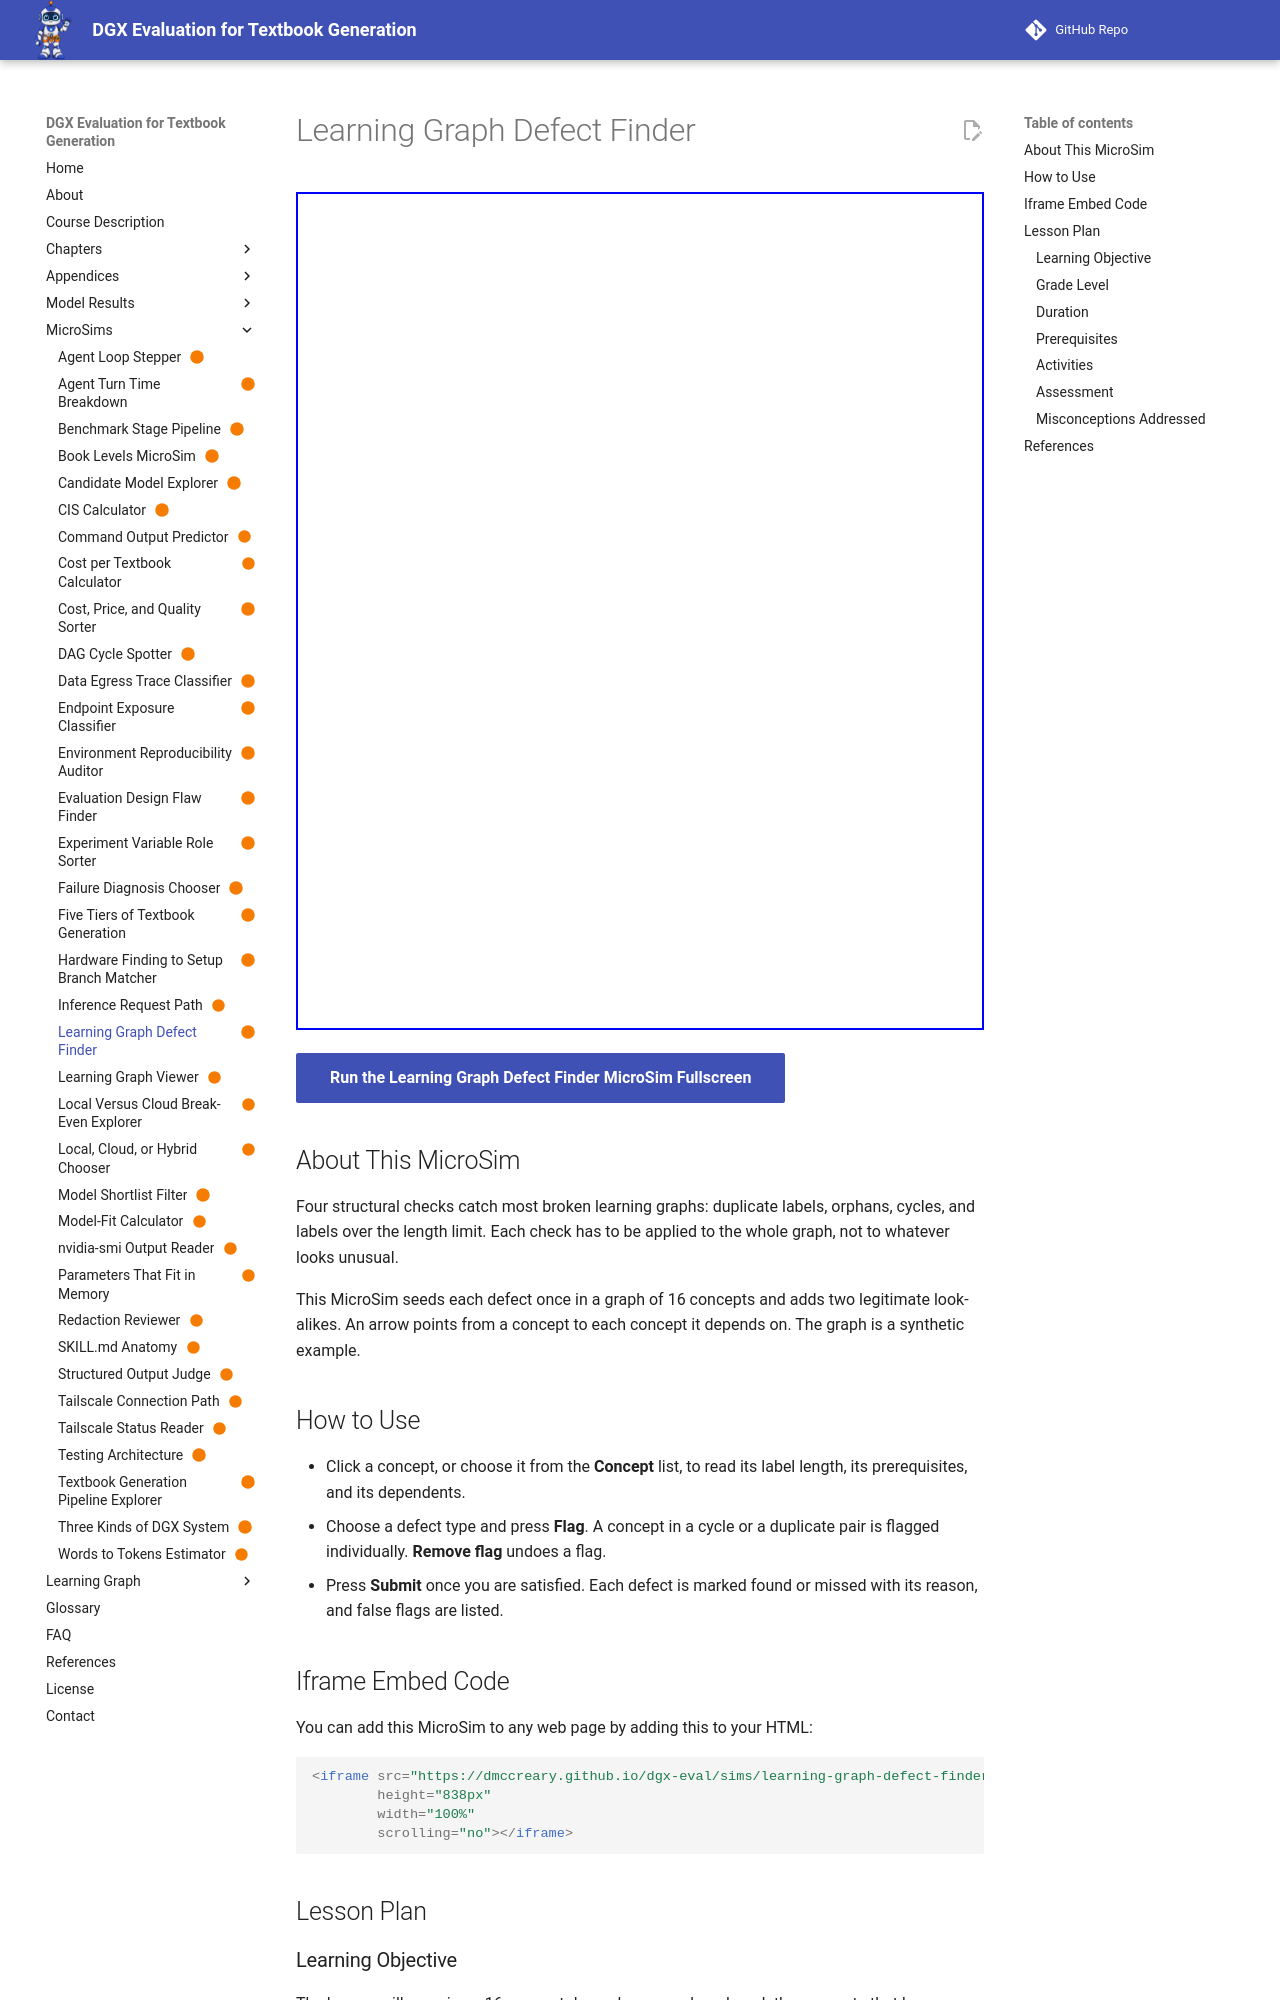

repository: dmccreary/dgx-eval · page: sims/learning-graph-defect-finder/index.html · generator: mkdocs

---
title: "Learning Graph Defect Finder"
description: "Examine a 16-concept dependency graph and flag the concepts that have one of four structural defects."
image: /sims/learning-graph-defect-finder/learning-graph-defect-finder.png
og:image: /sims/learning-graph-defect-finder/learning-graph-defect-finder.png
twitter:image: /sims/learning-graph-defect-finder/learning-graph-defect-finder.png
social:
   cards: false
quality_score: 100
status: built
library: vis-network
bloom_level: Analyze
---

# Learning Graph Defect Finder

<iframe src="main.html" height="838px" width="100%" scrolling="no"></iframe>

[Run the Learning Graph Defect Finder MicroSim Fullscreen](./main.html){ .md-button .md-button--primary }

## About This MicroSim

Four structural checks catch most broken learning graphs: duplicate labels, orphans, cycles, and labels over the length limit. Each check has to be applied to the whole graph, not to whatever looks unusual.

This MicroSim seeds each defect once in a graph of 16 concepts and adds two legitimate look-alikes. An arrow points from a concept to each concept it depends on. The graph is a synthetic example.

## How to Use

- Click a concept, or choose it from the **Concept** list, to read its label length, its prerequisites, and its dependents.
- Choose a defect type and press **Flag**. A concept in a cycle or a duplicate pair is flagged individually. **Remove flag** undoes a flag.
- Press **Submit** once you are satisfied. Each defect is marked found or missed with its reason, and false flags are listed.

## Iframe Embed Code

You can add this MicroSim to any web page by adding this to your HTML:

```html
<iframe src="https://dmccreary.github.io/dgx-eval/sims/learning-graph-defect-finder/main.html"
        height="838px"
        width="100%"
        scrolling="no"></iframe>
```

## Lesson Plan

### Learning Objective

The learner will examine a 16-concept dependency graph and mark the concepts that have one of four structural defects, finding all 4 defects with no more than 1 false flag.

### Grade Level

Professional development and adult continuing education
